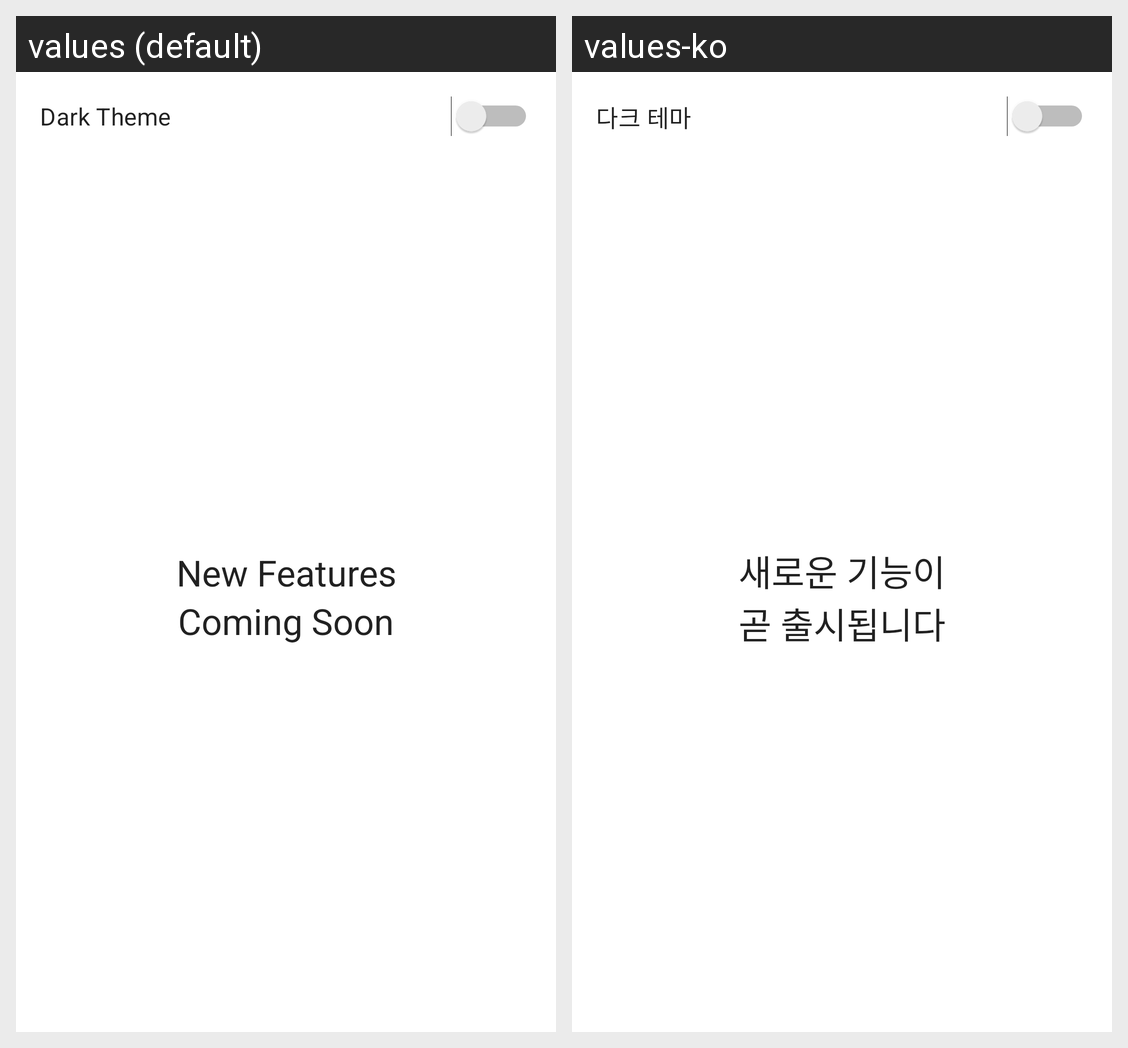

For this localized Android screen grid, give each drawn string resource with its value in every locale shown.
Android screen res/layout/fragment_settings.xml rendered under 2 locales, left to right: values (default), values-ko. Device: Nexus 5 (rendered at 1080×1920; each locale shown at half size, 540×960, under a caption strip naming it); theme AppTheme.Light.
Strings drawn on this screen, with the default value and each locale's value (text and hints the layout hard-codes, and strings that could not be matched under every locale, appear in the picture but are not listed):

fragment_settings_tv_theme
  values: Dark Theme
  values-ko: 다크 테마

fragment_settings_feature1
  values: New Features
  values-ko: 새로운 기능이

fragment_settings_feature2
  values: Coming Soon
  values-ko: 곧 출시됩니다
